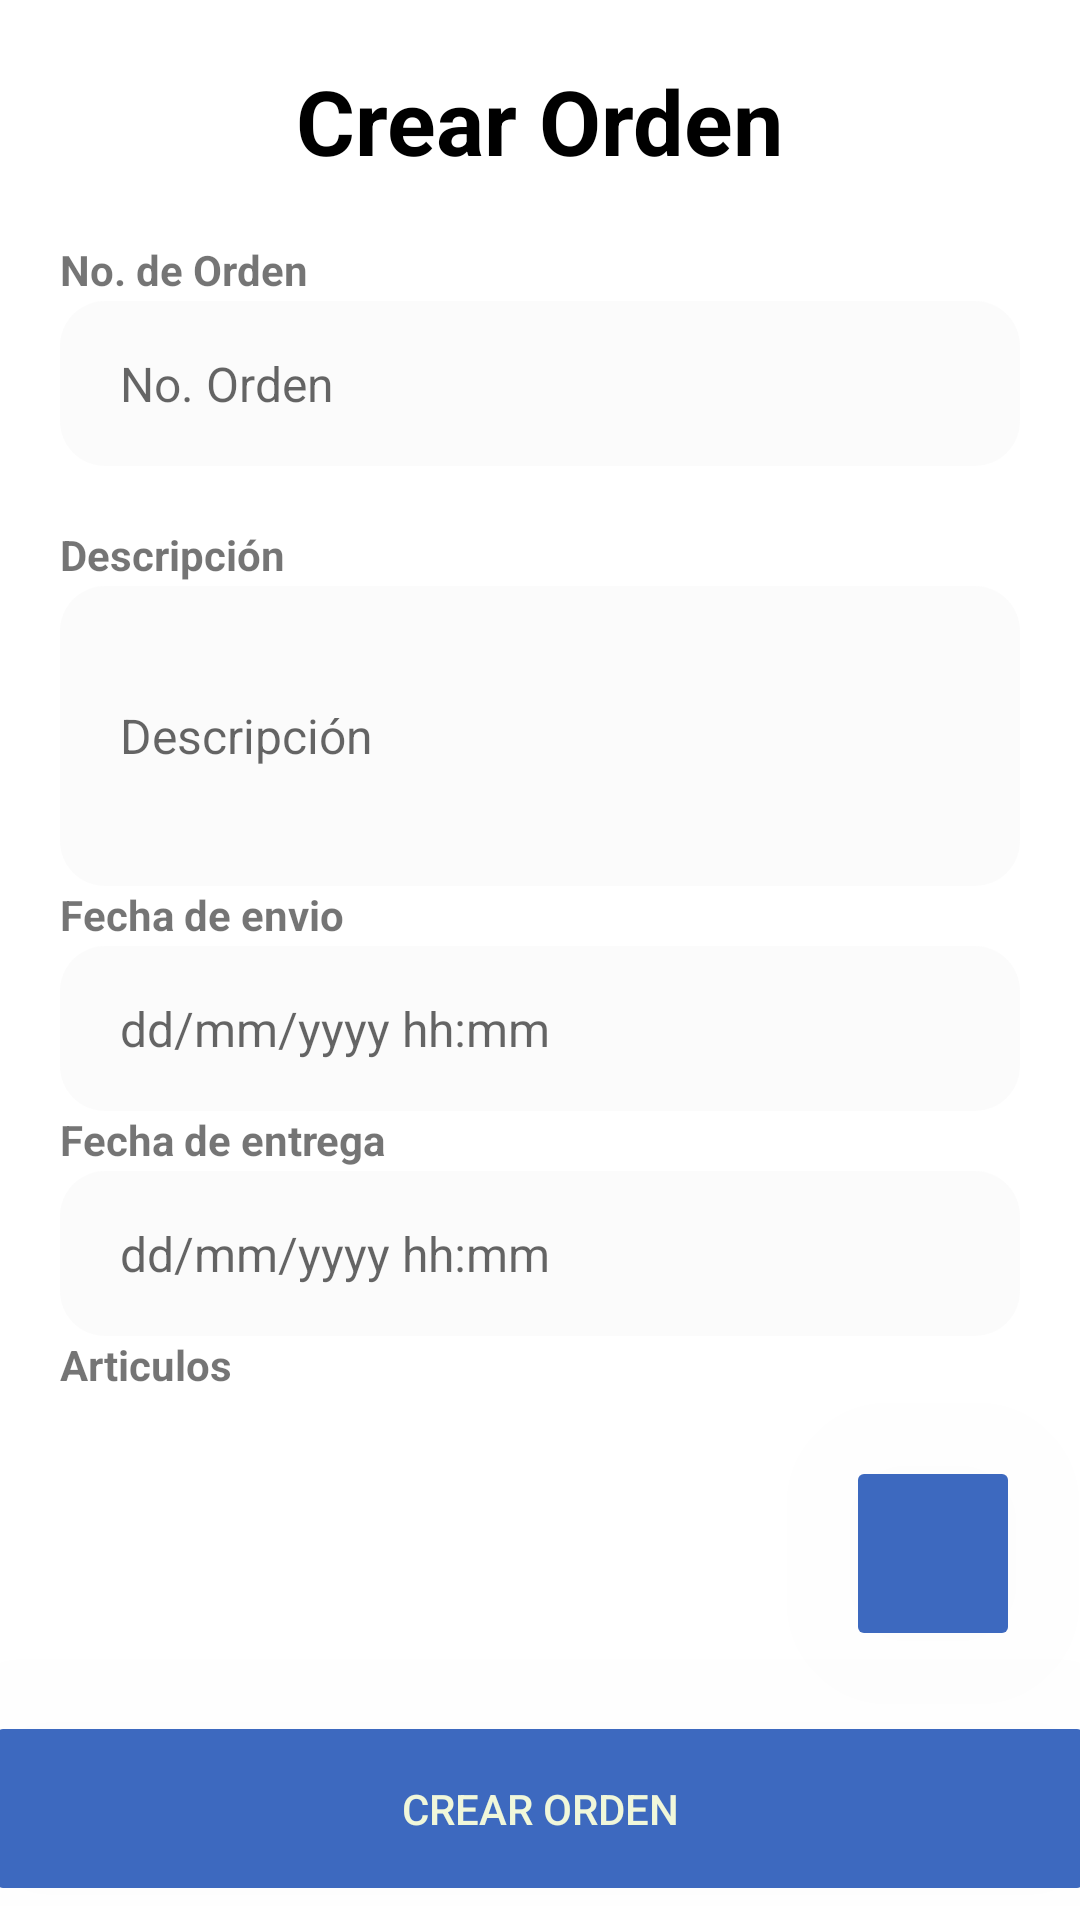

Here is an Android app screen rendered from its layout file. Give the layout XML and the strings, colors and styles it references.
<!-- AndroidManifest.xml: application theme Theme.NavBotDialog -->
<!-- res/layout/fragment_crear_orden.xml -->
<?xml version="1.0" encoding="utf-8"?>
<FrameLayout xmlns:android="http://schemas.android.com/apk/res/android"
    xmlns:tools="http://schemas.android.com/tools"
    android:layout_width="match_parent"
    android:layout_height="match_parent"
    xmlns:app="http://schemas.android.com/apk/res-auto"
    tools:context=".Orden.CrearOrdenFragment">

    <ScrollView
        android:layout_width="match_parent"
        android:layout_height="match_parent">

        <LinearLayout
            android:layout_width="match_parent"
            android:layout_height="match_parent"
            android:orientation="vertical"
            android:paddingTop="20dp">

            <TextView
                android:layout_width="wrap_content"
                android:layout_height="wrap_content"
                android:layout_gravity="center"
                android:textSize="30sp"
                android:textStyle="bold"
                android:textColor="@color/black"
                android:text="Crear Orden"/>

            <TextView
                android:layout_width="match_parent"
                android:layout_height="20dp"
                android:text="No. de Orden"
                android:layout_marginRight="20dp"
                android:layout_marginLeft="20dp"
                android:textStyle="bold"
                android:layout_marginTop="20dp"
                />

            <EditText
                android:id="@+id/co_orden"
                android:layout_width="match_parent"
                android:layout_height="55dp"
                android:hint="No. Orden"
                android:background="@drawable/background_edit_text"
                android:maxLines="1"
                android:inputType="text"
                android:textSize="16sp"
                android:maxLength="25"
                android:paddingStart="20dp"
                android:paddingEnd="20dp"
                android:layout_marginStart="20dp"
                android:layout_marginEnd="20dp"
                />

            <TextView
                android:layout_width="match_parent"
                android:layout_height="20dp"
                android:text="Descripción"
                android:layout_marginRight="20dp"
                android:layout_marginLeft="20dp"
                android:textStyle="bold"
                android:layout_marginTop="20dp"
                />

            <EditText
                android:id="@+id/co_descripcion"
                android:layout_width="match_parent"
                android:layout_height="100dp"
                android:hint="Descripción"
                android:background="@drawable/background_edit_text"
                android:maxLines="10"
                android:inputType="text"
                android:textSize="16sp"
                android:maxLength="100"
                android:paddingStart="20dp"
                android:paddingEnd="20dp"
                android:layout_marginStart="20dp"
                android:layout_marginEnd="20dp"
                />

            <TextView
                android:layout_width="match_parent"
                android:layout_height="20dp"
                android:text="Fecha de envio"
                android:layout_marginRight="20dp"
                android:layout_marginLeft="20dp"
                android:textStyle="bold"
                />

            <EditText
                android:id="@+id/co_fecha_Inicio"
                android:layout_width="match_parent"
                android:layout_height="55dp"
                android:hint="dd/mm/yyyy hh:mm"
                android:background="@drawable/background_edit_text"
                android:maxLines="1"
                android:inputType="datetime"
                android:textSize="16sp"
                android:maxLength="25"
                android:paddingStart="20dp"
                android:paddingEnd="20dp"
                android:layout_marginStart="20dp"
                android:layout_marginEnd="20dp"/>

            <TextView
                android:layout_width="match_parent"
                android:layout_height="20dp"
                android:text="Fecha de entrega"
                android:layout_marginRight="20dp"
                android:layout_marginLeft="20dp"
                android:textStyle="bold"
                />

            <EditText
                android:id="@+id/co_fecha_Fin"
                android:layout_width="match_parent"
                android:layout_height="55dp"
                android:hint="dd/mm/yyyy hh:mm"
                android:background="@drawable/background_edit_text"
                android:maxLines="1"
                android:inputType="datetime"
                android:textSize="16sp"
                android:maxLength="25"
                android:paddingStart="20dp"
                android:paddingEnd="20dp"
                android:layout_marginStart="20dp"
                android:layout_marginEnd="20dp"/>

            <TextView
                android:layout_width="match_parent"
                android:layout_height="20dp"
                android:text="Articulos"
                android:layout_marginRight="20dp"
                android:layout_marginLeft="20dp"
                android:textStyle="bold"
                />

            <ScrollView
                android:layout_width="match_parent"
                android:layout_height="wrap_content">

                <androidx.recyclerview.widget.RecyclerView
                    android:id="@+id/lista_articulosAgregados"
                    android:layout_width="match_parent"
                    android:layout_height="match_parent"
                    android:paddingStart="20dp"
                    android:paddingEnd="20dp"
                    android:layout_marginStart="20dp"
                    android:layout_marginEnd="20dp"/>

            </ScrollView>

            <Button
                android:id="@+id/co_btn_agregararticulo"
                android:layout_width="58dp"
                android:layout_height="65dp"
                android:layout_marginTop="20dp"
                android:backgroundTint="#3D69BF"
                android:elevation="200dp"
                android:layout_gravity="right"
                android:layout_marginRight="20dp"
                android:drawableLeft="@drawable/ico_mas"
                android:textColor="@color/Blanco"
                android:translationZ="200dp"
                app:cornerRadius="100dp" />

            <Button
                android:id="@+id/co_btn_crearOrden"
                android:layout_width="370dp"
                android:layout_height="65dp"
                android:layout_marginTop="20dp"
                android:backgroundTint="#3D69BF"
                android:elevation="200dp"
                android:layout_gravity="center"
                android:text="Crear Orden"
                android:textColor="@color/Blanco"
                android:translationZ="200dp"
                app:cornerRadius="100dp" />



        </LinearLayout>

    </ScrollView>

</FrameLayout>
<!-- resources referenced by this layout -->
<resources>
  <color name="Blanco">#f0f7da</color>
  <color name="black">#FF000000</color>
  <!-- drawable background_edit_text (drawable) -->
  <?xml version="1.0" encoding="utf-8"?>
  <shape xmlns:android="http://schemas.android.com/apk/res/android"
      android:shape="rectangle">
      <solid android:color="#D0FAFBFB"/>
      <corners android:radius="15dp"/>
  
  </shape>
  <style name="Theme.NavBotDialog" parent="Theme.MaterialComponents.DayNight.NoActionBar">
          
          <item name="colorPrimary">@color/lavanda</item>
          <item name="colorPrimaryVariant">@color/lavanda</item>
          <item name="colorOnPrimary">@color/white</item>
          
          <item name="colorSecondary">@color/teal_200</item>
          <item name="colorSecondaryVariant">@color/teal_700</item>
          <item name="colorOnSecondary">@color/black</item>
          
          <item name="android:statusBarColor">?attr/colorPrimaryVariant</item>
          
      </style>
  <color name="lavanda">#6083C6</color>
  <color name="white">#FFFFFFFF</color>
  <color name="teal_200">#FF03DAC5</color>
  <color name="teal_700">#FF018786</color>
</resources>
